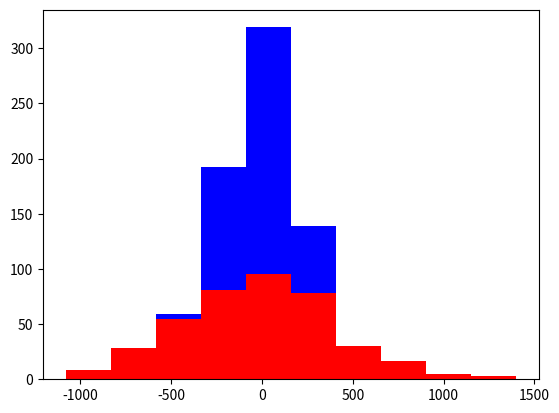

This chart was generated by the following Python code:
# -*- coding: utf-8 -*-
"""
Created on Thu Aug 31 14:14:09 2017

@author: jingwang.tian
"""

import matplotlib.pyplot as plt
import numpy as np

gold,chihh = 400,400
gold_height = 40*10*np.random.randn(gold)
chihh_height = 25*6*np.random.randn(chihh)

plt.hist([gold_height,chihh_height],stacked = True,color = ['r','b'])
plt.show()